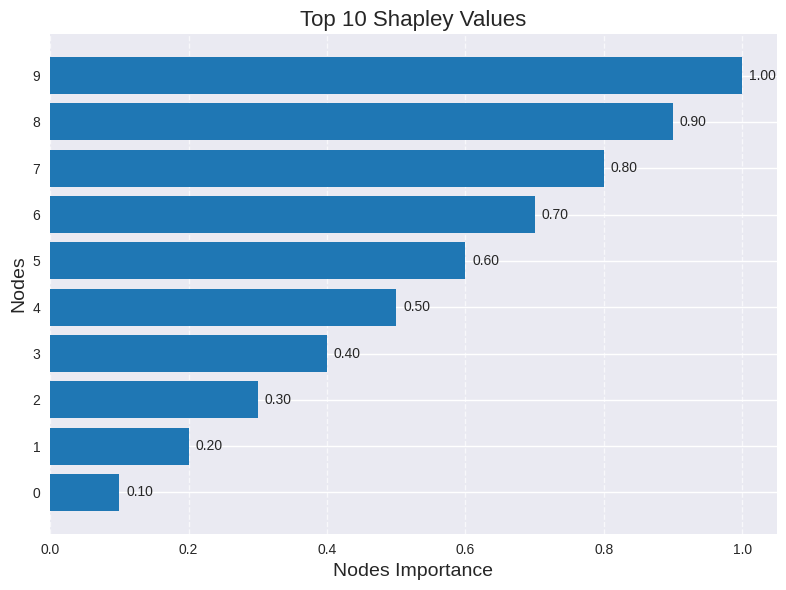

Generate this figure with matplotlib:
import matplotlib.pyplot as plt
import numpy as np
from typing import Dict, Union, Optional, Any

def plot(
    shapley_values: Dict[Any, float], 
    top_n: int = 10, 
    style: str = 'seaborn-v0_8',
    file_name: Optional[str] = None,
    title: str = 'Top Shapley Values',
    figsize: tuple = (8, 6),
    color: str = '#1f77b4',
    show_values: bool = True,
    value_format: str = '{:.2f}',
    show_plot: bool = True
):
    """Plot the Shapley values as a horizontal bar chart.

    Args:
        shapley_values (Dict[Any, float]): Dictionary of Shapley values.
        top_n (int, optional): Number of top values to display. Defaults to 10.
        style (str, optional): Matplotlib style. Defaults to 'seaborn-v0_8'.
        file_name (Optional[str], optional): If provided, save figure to this file. Defaults to None.
        title (str, optional): Chart title. Defaults to 'Top Shapley Values'.
        figsize (tuple, optional): Figure size as (width, height). Defaults to (8, 6).
        color (str, optional): Bar color. Defaults to '#1f77b4'.
        show_values (bool, optional): Whether to display values next to bars. Defaults to True.
        value_format (str, optional): Format string for displayed values. Defaults to '{:.2f}'.
    """
    # Sort values in descending order
    sorted_values = sorted(shapley_values.items(), key=lambda item: item[1], reverse=True)
    
    # Select top-n values
    if len(sorted_values) > top_n:
        sorted_values = sorted_values[:top_n]
    
    # Unpack nodes and values
    nodes, values = zip(*sorted_values)
    
    # Convert node labels to strings for display
    node_labels = [str(node) for node in nodes]
    
    # Set the plot style
    plt.style.use(style)
    
    # Create figure and axes
    fig, ax = plt.subplots(figsize=figsize)
    
    # Plot horizontal bars
    y_pos = np.arange(len(nodes))
    bars = ax.barh(y_pos, values, align='center', color=color)
    
    # Configure axes
    ax.set_yticks(y_pos)
    ax.set_yticklabels(node_labels)
    ax.invert_yaxis()  # Display from top to bottom
    ax.set_xlabel('Shapley Value')
    ax.set_title(title)
    
    # Add grid lines for readability
    ax.grid(axis='x', linestyle='--', alpha=0.7)
    
    # Display values next to bars
    if show_values:
        # Determine appropriate offset based on max value
        max_val = max(values)
        offset = max_val * 0.01
        
        for i, bar in enumerate(bars):
            value = values[i]
            ax.text(
                value + offset, 
                bar.get_y() + bar.get_height()/2, 
                value_format.format(value),
                va='center'
            )
    
    # Save to file if specified
    if file_name is not None:
        plt.savefig(file_name, dpi=300)
    if show_plot:
        plt.show()
    # return fig, ax for further customization
    return fig, ax

if __name__ == '__main__':
    shapley_values = {
        0: 0.1,
        1: 0.2,
        2: 0.3,
        3: 0.4,
        4: 0.5,
        5: 0.6,
        6: 0.7,
        7: 0.8,
        8: 0.9,
        9: 1.0,
    }
    fig, ax = plot(shapley_values, show_plot=False)
    ax.set_xlabel("Nodes Importance", fontsize=14)  # Change x-axis label
    ax.set_ylabel("Nodes", fontsize=14)               # Add/change y-axis label
    ax.spines['top'].set_visible(False)               # Remove top border
    ax.spines['right'].set_visible(False)             # Remove right border
    ax.set_title('Top 10 Shapley Values', fontsize=16)    # Change title font size
    # show the plot
    plt.tight_layout()
    plt.show()
